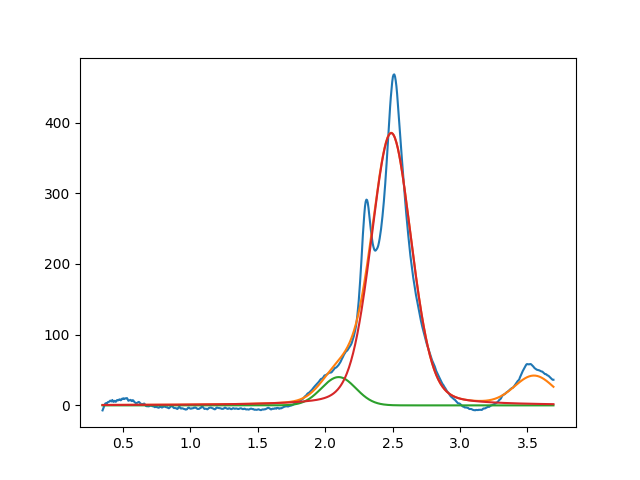

The file beside this chart, header and first rows:
2.099999999999999645e+00, 3.999999999999999289e+01, 2.999999999999999334e-01, 9.999999999999998890e-01
2.490062650386243082e+00, 3.851524629083069158e+02, 3.525271709539453124e-01, 7.899531103079986405e-01
3.549999999999999378e+00, 3.999999999999999289e+01, 3.408301170173822503e-01, 9.999999999999998890e-01
